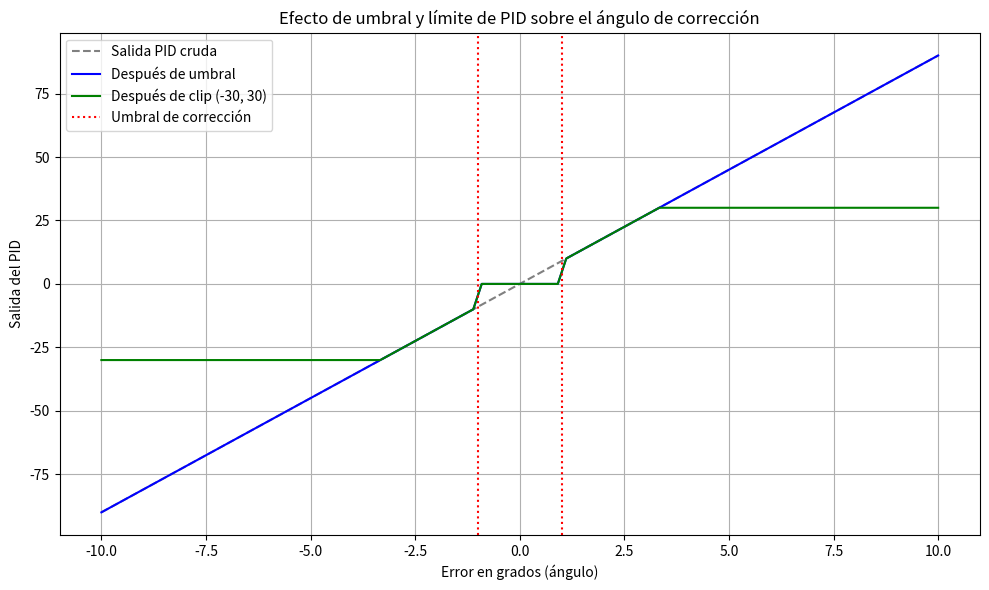

Source code (Python):
import numpy as np
import matplotlib.pyplot as plt

# Valores
errores = np.linspace(-10, 10, 100)
umbral = 1.0
Kp = 9.0  # solo proporcional para simplificar
pid_salida = Kp * errores

# Aplicamos umbral
corregir = np.abs(errores) > umbral
pid_salida_filtrada = np.where(corregir, pid_salida, 0)

# Aplicamos límite del PID
pid_clipped = np.clip(pid_salida_filtrada, -30, 30)

# Gráfico
plt.figure(figsize=(10, 6))
plt.plot(errores, pid_salida, label="Salida PID cruda", linestyle="--", color="gray")
plt.plot(errores, pid_salida_filtrada, label="Después de umbral", color="blue")
plt.plot(errores, pid_clipped, label="Después de clip (-30, 30)", color="green")

# Visualizamos el umbral
plt.axvline(-umbral, color="red", linestyle=":", label="Umbral de corrección")
plt.axvline(+umbral, color="red", linestyle=":")

plt.title("Efecto de umbral y límite de PID sobre el ángulo de corrección")
plt.xlabel("Error en grados (ángulo)")
plt.ylabel("Salida del PID")
plt.grid(True)
plt.legend()
plt.tight_layout()
plt.show()